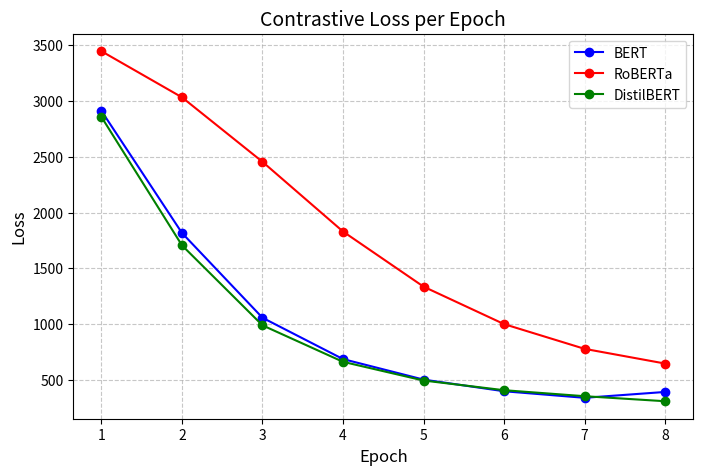

The script that saved this image: (Note: this script raises an exception after producing the figure.)
import matplotlib.pyplot as plt
import numpy as np
import seaborn as sns
import os

# transformer outputs
epochs = [1, 2, 3, 4, 5, 6, 7, 8]  # Epoch numbers
bert_baseline = [2910.7571826, 1816.65516281, 1056.31808496, 685.85971719, 501.88458085, 397.37958193, 338.59407294, 391.1240668]
roberta_baseline = [3446.3022604, 3032.87777758, 2454.54371691, 1829.59558129, 1335.41902828, 999.48249733, 777.6423434, 645.70610571]
distilbert_baseline = [2856.62018442, 1705.65068221, 988.34845543, 661.29773545, 493.68199661, 406.79008976, 352.9943893, 307.99746877]

# depth outputs
bert_single_layer = [3216.83072138, 3064.27454996, 2961.32044363, 2876.70613575, 2797.90174007, 2725.54354239, 2642.77698994, 2558.93472528]
bert_three_layer = [3194.63259602, 2921.02111244, 2693.3029213, 2464.85849643, 2223.49712181, 1997.9282167, 1782.68994999, 1590.24513578]

# optimal outputs
bert_optimal = [3253.13976145, 3066.71469212, 2969.51328945, 2889.37826443, 2815.3724103, 2713.63315344, 2651.04436207, 2570.55659628]

# Create the transformers variant plot
plt.figure(figsize=(8, 5))
plt.plot(epochs, bert_baseline, marker='o', linestyle='-', color='b', label='BERT')
plt.plot(epochs, roberta_baseline, marker='o', linestyle='-', color='r', label='RoBERTa')
plt.plot(epochs, distilbert_baseline, marker='o', linestyle='-', color='g', label='DistilBERT')
plt.title('Contrastive Loss per Epoch', fontsize=14)
plt.xlabel('Epoch', fontsize=12)
plt.ylabel('Loss', fontsize=12)
plt.xticks(epochs)  # Ensure x-axis ticks align with epochs
plt.grid(True, linestyle='--', alpha=0.7)
plt.legend()
plt.savefig(os.path.join('plots', 'transformer_models.png'))

# Create different depths plot
plt.figure(figsize=(8, 5))
plt.plot(epochs, bert_single_layer, marker='o', linestyle='-', color='b', label='Scenario 1')
plt.plot(epochs, bert_three_layer, marker='o', linestyle='-', color='g', label='Scenario 2')
plt.title('Contrastive Loss for Different Model Depths', fontsize=14)
plt.xlabel('Epoch', fontsize=12)
plt.ylabel('Loss', fontsize=12)
plt.xticks(epochs)  # Ensure x-axis ticks align with epochs
plt.grid(True, linestyle='--', alpha=0.7)
plt.legend()
plt.savefig(os.path.join('plots', 'bert_layers.png'))

# Create the optimal BERT plot
plt.figure(figsize=(8, 5))
plt.plot(epochs, bert_baseline, marker='o', linestyle='-', color='b', label='Optimal LR and WD')
plt.title('Optimal BERT Hyper-parameters', fontsize=14)
plt.xlabel('Epoch', fontsize=12)
plt.ylabel('Loss', fontsize=12)
plt.xticks(epochs)  # Ensure x-axis ticks align with epochs
plt.grid(True, linestyle='--', alpha=0.7)
plt.legend()
plt.savefig(os.path.join('plots', 'optimal_bert.png'))

# Base confusion matrix values
base_TP = 807
base_FP = 2745
base_FN = 2745
base_TN = 11463

# After fine-tuning confusion matrix values
post_TP = 1258
post_FP = 2294
post_FN = 2294
post_TN = 11914

# Create the confusion matrices
base_confusion_matrix = np.array([[base_TP, base_FP], [base_FN, base_TN]])
post_confusion_matrix = np.array([[post_TP, post_FP], [post_FN, post_TN]])

# Define labels
labels = ['True Positives', 'False Positives', 'False Negatives', 'True Negatives']
categories = ['Positive', 'Negative']

# Plot using Seaborn
plt.figure(figsize=(8, 6))
sns.heatmap(base_confusion_matrix, annot=True, fmt="d", cmap="Blues", 
            xticklabels=categories, yticklabels=categories,
            annot_kws={"size": 16})  # Increase the font size for the numbers

# Add titles and labels
plt.title('Confusion Matrix')
plt.xlabel('Predicted Labels')
plt.ylabel('Actual Labels')
plt.savefig(os.path.join('plots', 'baseline_cm.png'))

# Plot using Seaborn
plt.figure(figsize=(8, 6))
sns.heatmap(post_confusion_matrix, annot=True, fmt="d", cmap="Blues", 
            xticklabels=categories, yticklabels=categories,
            annot_kws={"size": 16})  # Increase the font size for the numbers

# Add titles and labels
plt.title('Confusion Matrix')
plt.xlabel('Predicted Labels')
plt.ylabel('Actual Labels')
plt.savefig(os.path.join('plots', 'post_cm.png'))